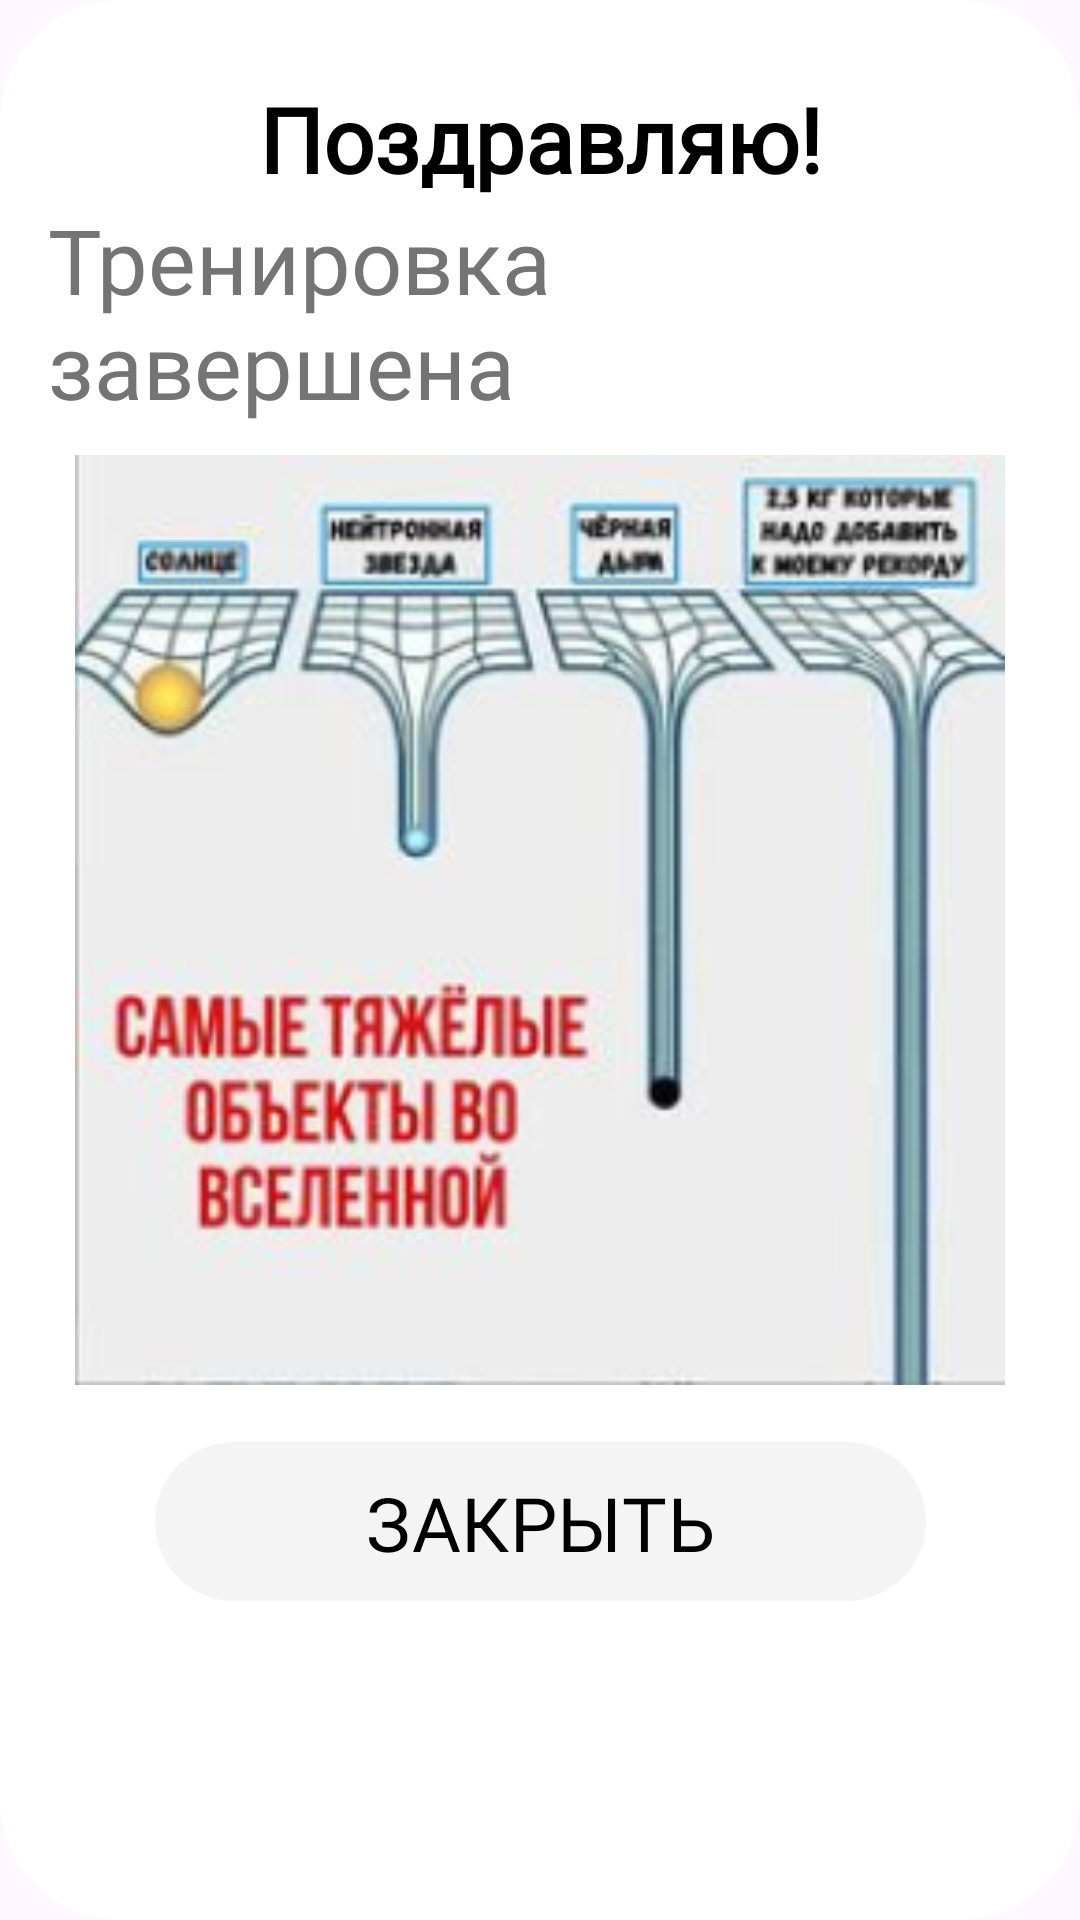

The Android layout XML behind this screen, and the referenced resources:
<!-- AndroidManifest.xml: application theme Theme.Power -->
<!-- res/layout/finish_train_dialog_layout.xml -->
<?xml version="1.0" encoding="utf-8"?>
<androidx.constraintlayout.widget.ConstraintLayout xmlns:android="http://schemas.android.com/apk/res/android"
    xmlns:app="http://schemas.android.com/apk/res-auto"
    xmlns:tools="http://schemas.android.com/tools"
    android:layout_width="428dp"
    android:layout_height="wrap_content"
    android:background="@drawable/rounded_dialog_background"
    android:orientation="vertical"
    android:padding="16dp"
    tools:ignore="TextSizeCheck">

    <TextView
        android:id="@+id/customDialogTitle"
        android:layout_width="wrap_content"
        android:layout_height="wrap_content"
        android:layout_centerHorizontal="true"
        android:layout_marginTop="10dp"
        android:fontFamily="@font/roboto"
        android:text="@string/text_train_finish"
        android:textColor="#000000"
        android:textSize="30sp"
        android:textStyle="bold"
        app:layout_constraintEnd_toEndOf="parent"
        app:layout_constraintStart_toStartOf="parent"
        app:layout_constraintTop_toTopOf="parent" />

    <TextView
        android:id="@+id/customDialogMessage"
        android:layout_width="wrap_content"
        android:layout_height="wrap_content"
        android:layout_below="@id/customDialogTitle"
        android:layout_centerHorizontal="true"
        android:fontFamily="@font/roboto"
        android:text="@string/train_complete"
        android:textColor="#747474"
        android:textSize="30sp"
        app:layout_constraintEnd_toEndOf="parent"
        app:layout_constraintStart_toStartOf="parent"
        app:layout_constraintTop_toBottomOf="@+id/customDialogTitle" />

    <Button
        android:id="@+id/customDialogCloseButton"
        android:layout_width="257dp"
        android:layout_height="53dp"
        android:layout_below="@id/customDialogMessage"
        android:layout_centerHorizontal="true"
        android:layout_marginTop="19dp"
        android:background="@drawable/custmo_button_2"
        android:fontFamily="@font/roboto"
        android:scaleType="centerCrop"
        android:text="@string/text_close"
        android:textColor="#000000"
        android:textSize="25sp"
        app:backgroundTint="@null"
        app:layout_constraintEnd_toEndOf="parent"
        app:layout_constraintStart_toStartOf="parent"
        app:layout_constraintTop_toBottomOf="@+id/imageView39" />

    <ImageView
        android:id="@+id/imageView39"
        android:layout_width="310dp"
        android:layout_height="310dp"
        android:layout_marginTop="10dp"
        android:contentDescription="@string/png_mem1"
        android:scaleType="centerCrop"
        app:layout_constraintEnd_toEndOf="parent"
        app:layout_constraintStart_toStartOf="parent"
        app:layout_constraintTop_toBottomOf="@+id/customDialogMessage"
        app:srcCompat="@drawable/mem_comlete_train"
        tools:ignore="ImageContrastCheck" />

</androidx.constraintlayout.widget.ConstraintLayout>
<!-- resources referenced by this layout -->
<resources>
  <!-- drawable custmo_button_2 (drawable) -->
  <?xml version="1.0" encoding="utf-8"?>
  <shape xmlns:android="http://schemas.android.com/apk/res/android" android:shape="rectangle">
      <corners android:radius="30dp" />
      <solid android:color="#F4F4F4"/>
  </shape>
  <!-- drawable mem_comlete_train: png bitmap (drawable, 73510 bytes) -->
  <!-- drawable rounded_dialog_background (drawable) -->
  <?xml version="1.0" encoding="utf-8"?>
  <shape xmlns:android="http://schemas.android.com/apk/res/android">
      <solid android:color="@color/white" />  
      <corners android:radius="40dp" />  
  </shape>
  <string name="png_mem1">TODO</string>
  <string name="text_close">ЗАКРЫТЬ</string>
  <string name="text_train_finish">Поздравляю!</string>
  <string name="train_complete">Тренировка завершена</string>
  <style name="Theme.Power" parent="Base.Theme.Power" />
  <color name="white">#FFFFFFFF</color>
  <style name="Base.Theme.Power" parent="Theme.Material3.DayNight.NoActionBar">
          
          
      <item name="android:statusBarColor" tools:targetApi="l">@color/white</item>
      </style>
</resources>
